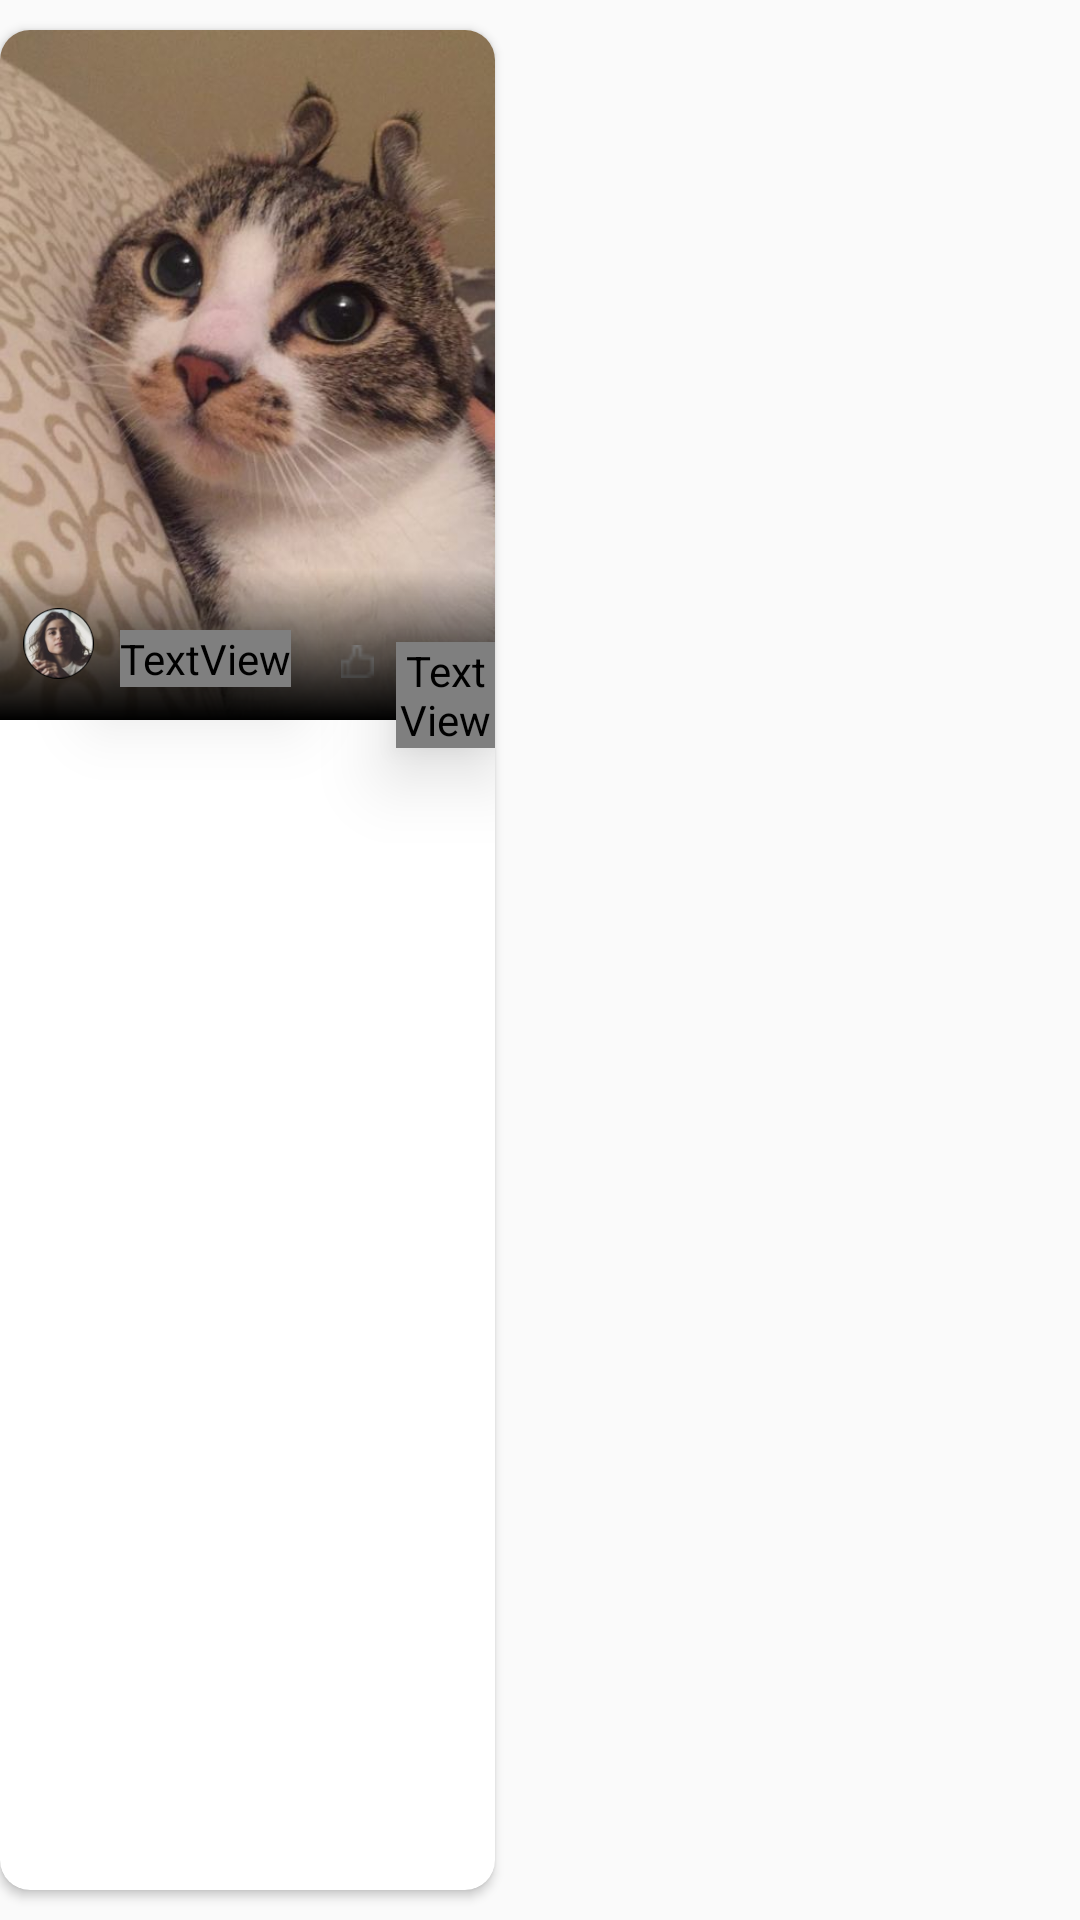

Layout XML and referenced resources for this Android screen:
<!-- AndroidManifest.xml: application theme Theme.Beautips -->
<!-- res/layout/search_image_item.xml -->
<?xml version="1.0" encoding="utf-8"?>
<androidx.constraintlayout.widget.ConstraintLayout xmlns:android="http://schemas.android.com/apk/res/android"
    xmlns:app="http://schemas.android.com/apk/res-auto"
    xmlns:tools="http://schemas.android.com/tools"
    android:layout_width="wrap_content"
    android:layout_height="245dp">

    <androidx.cardview.widget.CardView
        android:layout_width="165dp"
        android:layout_height="match_parent"
        app:cardCornerRadius="10dp"
        android:layout_margin="10dp"
        android:elevation="10dp"
        tools:ignore="MissingConstraints">

        <ImageView
            android:id="@+id/postPic"
            android:layout_width="165dp"
            android:layout_height="230dp"
            android:scaleType="centerCrop"
            android:src="@drawable/cat"
            app:layout_constraintBottom_toBottomOf="parent"
            app:layout_constraintDimensionRatio="1"
            app:layout_constraintHorizontal_bias="0.0"
            app:layout_constraintLeft_toLeftOf="parent"
            app:layout_constraintRight_toRightOf="parent"
            app:layout_constraintTop_toTopOf="parent"
            app:layout_constraintVertical_bias="0.0"
            />

        <ImageView
            android:id="@+id/stylist_profile_image"
            android:layout_width="39dp"
            android:layout_height="39dp"
            android:layout_marginTop="185dp"
            android:layout_marginEnd="139dp"
            android:scaleX="0.6"
            android:scaleY="0.6"
            android:src="@drawable/myimage"
            android:elevation="15dp"
            android:scaleType="centerCrop"
            app:layout_constraintBottom_toBottomOf="@+id/postPic"
            app:layout_constraintEnd_toEndOf="@+id/postPic"
            app:layout_constraintHorizontal_bias="0.0"
            app:layout_constraintStart_toStartOf="parent"
            app:layout_constraintTop_toTopOf="@+id/postPic"
            app:layout_constraintVertical_bias="1.0"
            tools:ignore="MissingConstraints" />

        <TextView
            android:layout_width="match_parent"
            android:layout_height="50dp"
            android:elevation="10dp"
            android:layout_marginTop="180dp"
            tools:ignore="MissingConstraints"
            app:layout_constraintBottom_toBottomOf="@+id/card_view_post"
            app:layout_constraintEnd_toEndOf="@+id/card_view_post"
            app:layout_constraintHorizontal_bias="0.256"
            app:layout_constraintStart_toStartOf="@+id/card_view_post"
            app:layout_constraintTop_toTopOf="@+id/card_view_post"
            app:layout_constraintVertical_bias="1.0"
            android:background="@drawable/graybackground">
        </TextView>
        <TextView
            android:id="@+id/stylist_name_post"
            android:layout_width="wrap_content"
            android:layout_height="wrap_content"
            android:layout_marginTop="200dp"
            android:layout_marginBottom="8dp"
            android:layout_marginLeft="40dp"
            android:elevation="15dp"
            android:fontFamily="@montserrat"
            android:text="Abby"
            android:textColor="#FFFFFF"
            android:textSize="10dp"
            app:layout_constraintBottom_toBottomOf="@+id/postPic"
            app:layout_constraintEnd_toEndOf="@+id/postPic"
            app:layout_constraintHorizontal_bias="0.256"
            app:layout_constraintStart_toStartOf="@+id/postPic"
            app:layout_constraintTop_toTopOf="@+id/postPic"
            app:layout_constraintVertical_bias="1.0"
            tools:ignore="MissingConstraints" />


        <ImageView
            android:id="@+id/thumb"
            android:layout_width="34dp"
            android:layout_height="wrap_content"
            android:layout_marginStart="102dp"
            android:layout_marginTop="205dp"
            android:layout_marginEnd="39dp"
            android:elevation="18px"
            android:src="@drawable/thumbs"

            app:layout_constraintBottom_toBottomOf="@+id/postPic"
            app:layout_constraintEnd_toEndOf="@+id/postPic"
            app:layout_constraintStart_toStartOf="@+id/postPic"
            app:layout_constraintTop_toTopOf="@+id/postPic"
            tools:ignore="MissingConstraints" />



        <TextView
            android:id="@+id/num_thums"
            android:layout_width="wrap_content"
            android:layout_height="wrap_content"
            android:layout_marginStart="132dp"
            android:layout_marginTop="204dp"
            android:fontFamily="@montserrat"
            android:text="2k"
            android:elevation="15dp"
            android:textColor="#FFFFFF"
            android:textSize="10dp"
            app:layout_constraintBottom_toBottomOf="@+id/postPic"
            app:layout_constraintEnd_toEndOf="parent"
            app:layout_constraintHorizontal_bias="0.0"
            app:layout_constraintStart_toStartOf="parent"
            app:layout_constraintTop_toTopOf="@+id/postPic"
            app:layout_constraintVertical_bias="0.2"
            tools:ignore="MissingConstraints" />

    </androidx.cardview.widget.CardView>


</androidx.constraintlayout.widget.ConstraintLayout>
<!-- resources referenced by this layout -->
<resources>
  <!-- drawable cat: jpg bitmap (drawable, 52055 bytes) -->
  <!-- drawable graybackground (drawable) -->
  <?xml version="1.0" encoding="utf-8"?>
  <layer-list xmlns:android="http://schemas.android.com/apk/res/android">
      <item>
          <shape android:shape="rectangle">
              <gradient
                  android:endColor="#FF000000"
                  android:startColor="#00000000"
                  android:angle="270" />
  
          </shape>
      </item>
  </layer-list>
  <!-- drawable myimage: png bitmap (drawable-v24, 10874 bytes) -->
  <!-- drawable thumbs: png bitmap (drawable-v24, 245 bytes) -->
  <style name="Theme.Beautips" parent="Theme.AppCompat.Light.NoActionBar">
          
          <item name="colorPrimary">@color/black</item>
          <item name="android:textColorPrimary">@android:color/black</item>
          <item name="actionMenuTextColor">@android:color/black</item>
          <item name="android:colorControlNormal">@color/black</item>
          <item name="colorPrimaryVariant">@color/white</item>
          <item name="colorOnPrimary">@color/black</item>
          
          <item name="colorSecondary">@color/teal_200</item>
          <item name="colorSecondaryVariant">@color/teal_700</item>
          <item name="colorOnSecondary">@color/black</item>
          
          <item name="android:statusBarColor" tools:targetApi="l">?attr/colorPrimaryVariant</item>
          
      </style>
  <color name="black">#FF000000</color>
  <color name="white">#FFFFFFFF</color>
  <color name="teal_200">#FF03DAC5</color>
  <color name="teal_700">#FF018786</color>
</resources>
